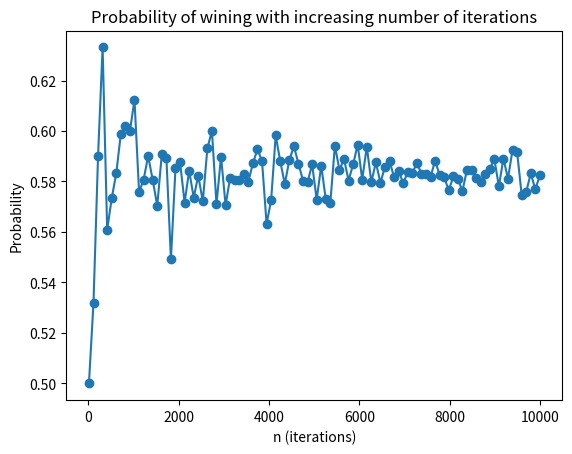
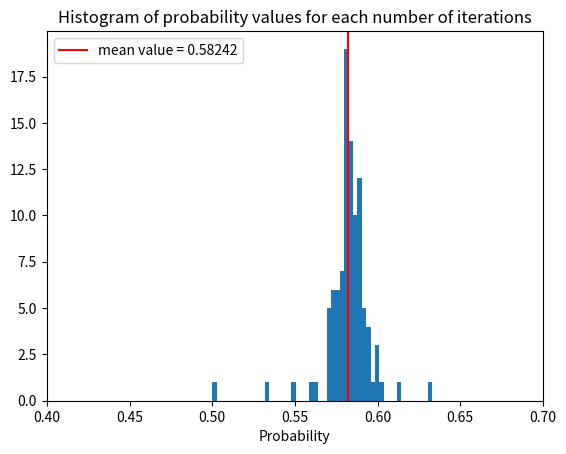

The matplotlib source for these figures, in order:
#---------- Monty Hall Problem ----------#
# Monty Hall problem for three cases:
#Case 1: stick with initial choice
#Case 2: always change door
#Case 3: always choose door A, if C opens switch to B , else nothing
import numpy,random 
from numpy.random import default_rng
import matplotlib.pyplot as plt

#----- Doors
doors = ["A","B","C"]

#----- Parameters and arrays

ns = numpy.linspace(10,10000,100)   #iterations
gen = numpy.random.default_rng(12345)   #random number generator
case_val = 1    ##### values: 0,0.5 and 1 for case a,b and c respectively #####
data = numpy.zeros(len(ns))
plt.figure(1)

def set_door(x):
    if x<=1/3: y = "A"
    elif (x>1/3 and x<=2/3): y = "B"
    elif (x>2/3 and x<=3/3): y = "C"

    return y

for ind,n in enumerate(ns):
    c1 = 0;
    c2 = 0;
    c3 = 0;
    for i in range(round(n)):
    
        if case_val == 0: second_chance = 0
        elif case_val == 0.5: second_chance = 1
    
        prize_num = gen.random()
        player_num = gen.random()
        #strings
        prize = set_door(prize_num)
        selection = set_door(player_num)
        if (case_val == 1 and selection!="A"): selection = "A"

        if selection == prize:
            res = list(set(doors)-set(prize))
            monty = random.choice(list(set(doors)-set(random.choice(res)))) #monty opens one of the doors without prize
            alternative = random.choice(list(set(doors)-set(monty)-set(prize)))
        else:
            monty = random.choice(list(set(doors)-set(selection)-set(prize)))
            alternative = random.choice(list(set(doors)-set(monty)-set(selection)))

   
        if (case_val == 1 and monty == "C"): second_chance = 0.5
        elif(case_val==1 and monty!="C"): second_chance = 0
 
        if second_chance == 1:
            if alternative == prize: c2+=1
        elif second_chance == 0:
            if (selection == prize and case_val == 0): c1+=1
            elif (selection == prize and case_val == 1): c3+=1
        elif second_chance ==0.5:
            if alternative == prize: c3+=1
      
    if case_val ==0: c = c1
    elif case_val == 0.5: c = c2
    elif case_val == 1: c = c3
    data[ind] = c/n

    
if case_val == 0: x_lim = [0.2,0.5]
elif case_val == 0.5: x_lim = [0.5,0.8]
elif case_val == 1: x_lim = [0.4,0.7]

plt.plot(ns,data)
plt.scatter(ns,data)
plt.title("Probability of wining with increasing number of iterations")
plt.xlabel("n (iterations)")
plt.ylabel("Probability")
plt.figure(2)
plt.hist(data,bins=50)
plt.axvline(data.mean(),color='red',label='mean value = %.5f'%(data.mean()))
plt.xlabel("Probability")
plt.xlim(x_lim)
plt.title("Histogram of probability values for each number of iterations")
plt.legend()
plt.show()
